Photos from the image-classification dataset "onion" in the GitHub repository wadkarkalpesh/pikvaidya-ai. Its 4 classes are: onion healthy, onion iris yellow virus, onion purple blotch, onion stemphylium blight.

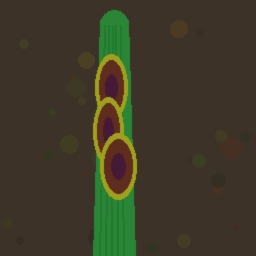
Label: onion purple blotch

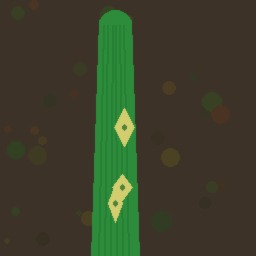
Label: onion iris yellow virus

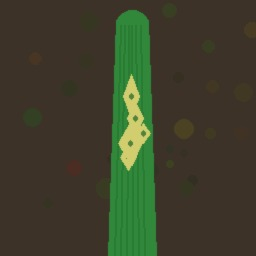
Label: onion iris yellow virus

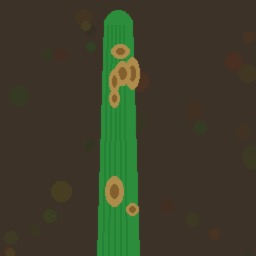
Label: onion stemphylium blight

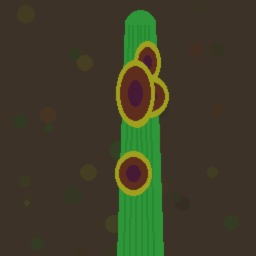
Label: onion purple blotch

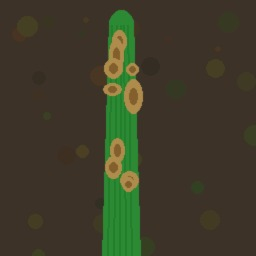
Label: onion stemphylium blight
